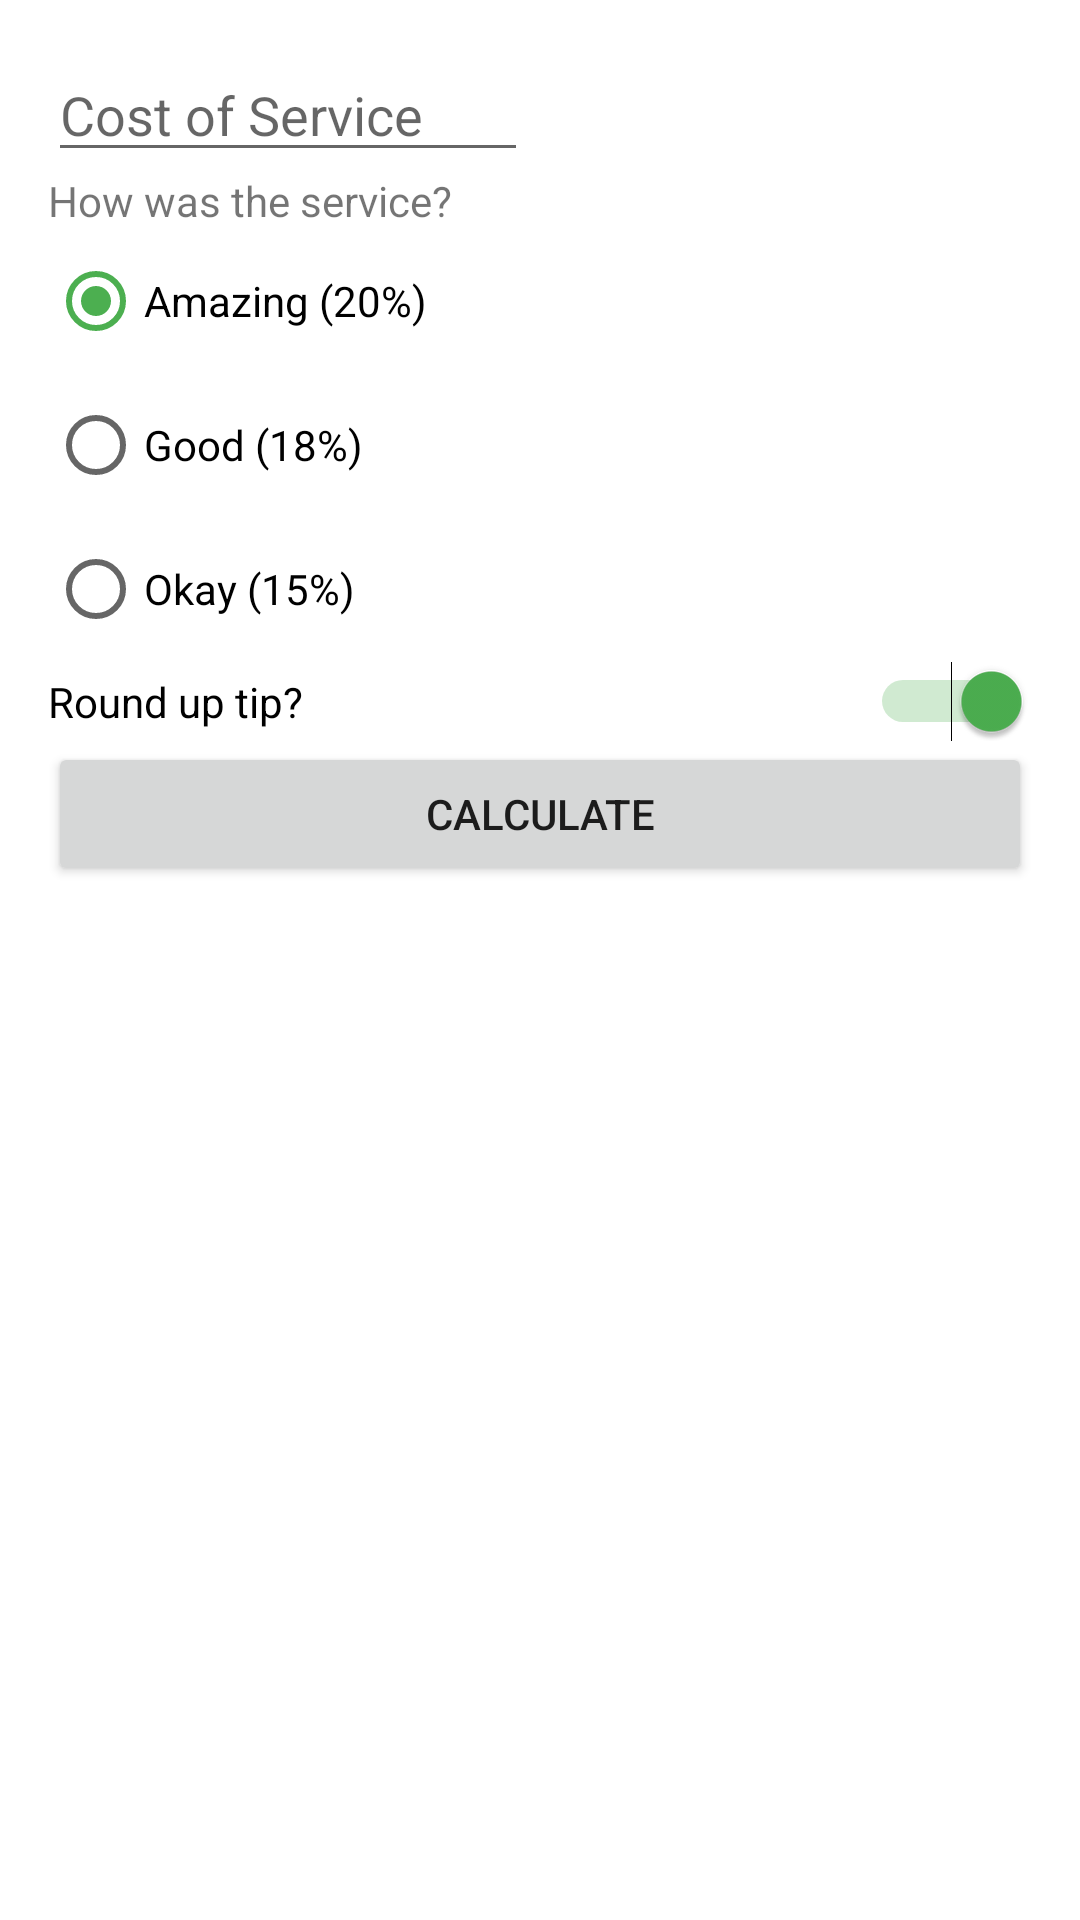

Write the Android layout XML for this screen, with the resource values it uses.
<!-- AndroidManifest.xml: application theme Theme.InternshipProject -->
<!-- res/layout/tip_layout.xml -->
<?xml version="1.0" encoding="utf-8"?>
<androidx.constraintlayout.widget.ConstraintLayout xmlns:android="http://schemas.android.com/apk/res/android"
    xmlns:app="http://schemas.android.com/apk/res-auto"
    xmlns:tools="http://schemas.android.com/tools"
    android:layout_width="match_parent"
    android:padding="16dp"
    android:layout_height="match_parent"
    tools:context=".TipCalculator">
    <EditText
        android:id="@+id/cost_of_service"
        android:layout_width="160dp"
        android:layout_height="wrap_content"
        android:hint="@string/cost_of_service"
        android:inputType="numberDecimal"
        app:layout_constraintStart_toStartOf="parent"
        app:layout_constraintTop_toTopOf="parent" />

    <TextView
        android:id="@+id/service_question"
        android:layout_width="wrap_content"
        android:layout_height="wrap_content"
        android:text="@string/how_was_the_service"
        app:layout_constraintStart_toStartOf="parent"
        app:layout_constraintTop_toBottomOf="@id/cost_of_service" />

    <RadioGroup
        android:id="@+id/tip_options"
        android:layout_width="wrap_content"
        android:layout_height="wrap_content"
        android:checkedButton="@id/option_twenty_percent"
        android:orientation="vertical"
        app:layout_constraintStart_toStartOf="parent"
        app:layout_constraintTop_toBottomOf="@id/service_question">

        <RadioButton
            android:id="@+id/option_twenty_percent"
            android:layout_width="wrap_content"
            android:layout_height="wrap_content"
            android:text="@string/amazing_service" />

        <RadioButton
            android:id="@+id/option_eighteen_percent"
            android:layout_width="wrap_content"
            android:layout_height="wrap_content"
            android:text="@string/good_service" />

        <RadioButton
            android:id="@+id/option_fifteen_percent"
            android:layout_width="wrap_content"
            android:layout_height="wrap_content"
            android:text="@string/ok_service" />
    </RadioGroup>

    <Switch
        android:id="@+id/round_up_switch"
        android:layout_width="0dp"
        android:layout_height="wrap_content"
        android:checked="true"
        android:text="@string/round_up_tip"
        app:layout_constraintEnd_toEndOf="parent"
        app:layout_constraintStart_toStartOf="@id/tip_options"
        app:layout_constraintTop_toBottomOf="@id/tip_options" />

    <Button
        android:id="@+id/calculate_button"
        android:layout_width="0dp"
        android:layout_height="wrap_content"
        android:text="@string/calculate"
        app:layout_constraintEnd_toEndOf="parent"
        app:layout_constraintStart_toStartOf="parent"
        app:layout_constraintTop_toBottomOf="@id/round_up_switch" />

    <TextView
        android:id="@+id/tip_result"
        android:layout_width="wrap_content"
        android:layout_height="wrap_content"
        tools:text="Tip Amount $10"
        app:layout_constraintEnd_toEndOf="parent"
        app:layout_constraintTop_toBottomOf="@id/calculate_button" />

</androidx.constraintlayout.widget.ConstraintLayout>
<!-- resources referenced by this layout -->
<resources>
  <string name="amazing_service">Amazing (20%)</string>
  <string name="calculate">Calculate</string>
  <string name="cost_of_service">Cost of Service</string>
  <string name="good_service">Good (18%)</string>
  <string name="how_was_the_service">How was the service?</string>
  <string name="ok_service">Okay (15%)</string>
  <string name="round_up_tip">Round up tip?</string>
  <style name="Theme.InternshipProject" parent="Theme.MaterialComponents.Light.DarkActionBar">
          
          <item name="colorPrimary">#007ACC</item> 
          <item name="colorPrimaryVariant">#005C91</item> 
          <item name="colorOnPrimary">#FFFFFF</item> 
  
          
          <item name="colorSecondary">#4CAF50</item> 
          <item name="colorSecondaryVariant">#388E3C</item> 
          <item name="colorOnSecondary">#FFFFFF</item> 
  
          
          <item name="android:statusBarColor">?attr/colorPrimaryVariant</item>
  
          
      </style>
</resources>
